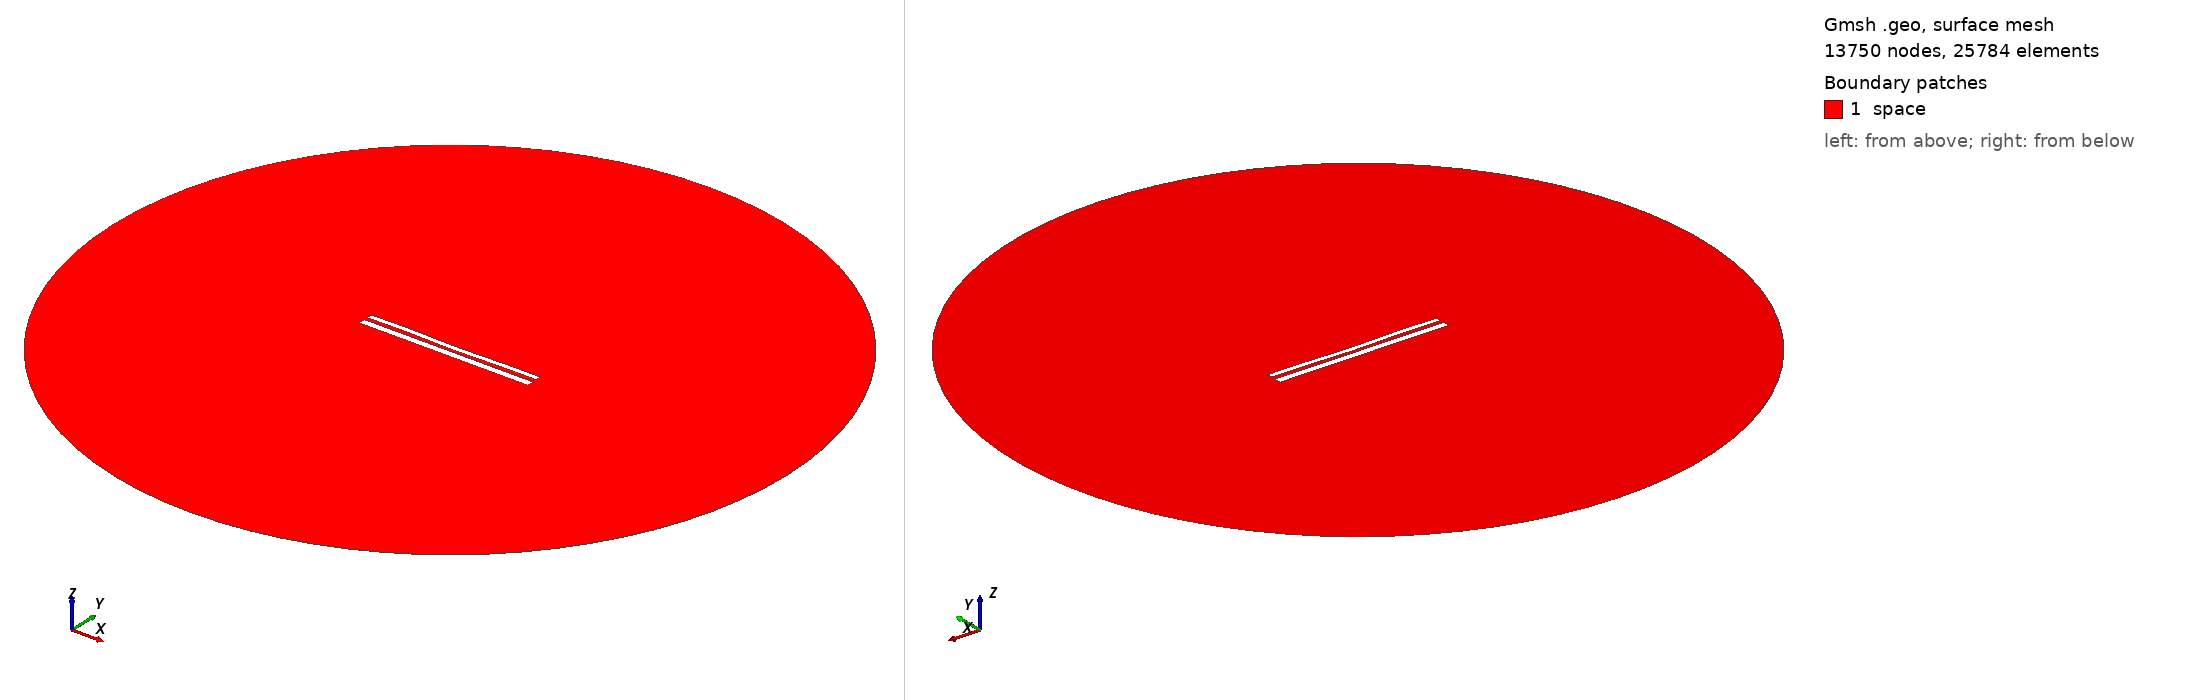

Gmsh geometry script, surface-meshed: 13750 nodes, 25784 surface elements. Boundary patches (legend numbers): 1 space. Left view from above one corner, right view from below the opposite corner. Legend entries are the model's physical surfaces. The drawing asked Gmsh for element sizes between 1% and 20% of the model's largest extent; the script's own settings can give other sizes.

=== 11020.geo (drawn) ===
//---------------------------------------
// Geometry kernel
//---------------------------------------

SetFactory("OpenCASCADE");



//---------------------------------------
// Parameters of the geometry
//---------------------------------------

// Overetch of the upper plate
overetch = 0.375;

// Distance between the plates
distance = 2.0;

// Discretization over the x axis (for the deformation)
nx = 50; 

// Length of the plate
L = 100 - overetch; 

// Number of modes
n = 4; 

// 1st mode coefficient
coeff(1) = 0.07499999999999998;
beta(1) = 0.596864 * 3.1415926535 / L;

// 2nd mode coefficient
coeff(2) = -0.15;
beta(2) = 1.49418 * 3.1415926535 / L;

// 3rd mode coefficient
coeff(3) = 0.07499999999999998;
beta(3) = 2.50025 * 3.1415926535 / L;

// 4th mode coefficient
coeff(4) = 0.15;
beta(4) = 3.49999 * 3.1415926535 / L;



//---------------------------------------
// Upper plate (deformed rectangle)
//---------------------------------------

// Coordiantes of the upper plate
xmin = -50;
xmax = 50 - overetch;

// Height of the upper plate
yheight = 4 - 2 * overetch;

// Indexes of the points
UpperID[] = {};
LowerID[] = {};
LeftID[] = {};
RightID[] = {};

// Point index
p = 1;

// Horizontal edges
For i In {1:nx}
    x = xmin + (i-1)*(xmax - xmin)/(nx-1);

    y_bottom = distance / 2 + overetch;
    For j In {1:n}
        C = (Cosh(beta(j)*L) + Cos(beta(j)*L)) / (Sinh(beta(j)*L) + Sin(beta(j)*L));
        y_bottom  = y_bottom + coeff(j) * (Cosh(beta(j)*(x+50)) - Cos(beta(j)*(x+50)) - C * (Sinh(beta(j)*(x+50)) - Sin(beta(j)*(x+50))));
    EndFor

    y_top = y_bottom + yheight;

    Point(p) = {x, y_top, 0, 1.0};
    UpperID[i] = p;
    p = p + 1;

    Point(p) = {x, y_bottom, 0, 1.0};
    LowerID[i] = p;
    p = p + 1;
EndFor

// Create point lists
UpperPts[] = {}; LowerPts[] = {};
For i In {1:nx}
  UpperPts[] += {UpperID[i]};
  LowerPts[] += {LowerID[i]};
EndFor

// Build splines
Spline(1) = {UpperPts[]};
Spline(2) = {LowerPts[]};
Line(3) = {LowerPts[nx-1], UpperPts[nx-1]};
Line(4) = {LowerPts[0], UpperPts[0]};

// Build the plane surface
Curve Loop(1) = {2, 3, -1, -4};
Plane Surface(1) = {1};



//---------------------------------------
// Lower plate (rectangle)
//---------------------------------------

// Vertices
Point(1001) = {-50, -1, 0, 1.0};
Point(1002) = { 50, -1, 0, 1.0};
Point(1003) = { 50,  -5, 0, 1.0};
Point(1004) = {-50,  -5, 0, 1.0};

// Edges
Line(5) = {1001, 1002};
Line(6) = {1002, 1003};
Line(7) = {1003, 1004};
Line(8) = {1004, 1001};

// Plane surface
Line Loop(2) = {5, 6, 7, 8};
Plane Surface(2) = {2}; 



//---------------------------------------
// Outer (fictious) boundary
//---------------------------------------

// Points
Point(1005) = {0, 0, 0};       // Center
Point(1006) = {200, 0, 0};     // Start point
Point(1007) = {0, 200, 0};     // 90 degrees
Point(1008) = {-200, 0, 0};    // 180 degrees
Point(1009) = {0, -200, 0};    // 270 degrees

// Circle arcs (each needs start, center, end)
Circle(9) = {1006, 1005, 1007};
Circle(10) = {1007, 1005, 1008};
Circle(11) = {1008, 1005, 1009};
Circle(12) = {1009, 1005, 1006};

// Plane surface for the entire domain
Curve Loop(3) = {9, 10, 11, 12};
Surface(3) = {3};

// Subtract the plates from the whole domain to obtain the actual domain where we want to solve the equations
BooleanDifference{ Surface{3}; Delete; }{ Surface{1}; Surface{2}; Delete; }




//---------------------------------------
// Transfinite Lines/Curves
//---------------------------------------

// Set the number of points on the boundaries
r = 7;

// Plates
Transfinite Curve {1, 2} = 50*r Using Progression 1;
Transfinite Curve {3, 4} = 2*r Using Progression 1;
Transfinite Line {5, 7} = 50*r Using Progression 1;
Transfinite Line {6, 8} = 2*r Using Progression 1;

// Outer boundary
Transfinite Line {9, 10, 11, 12} = 20 Using Progression 1;



//---------------------------------------
// Physical groups
//---------------------------------------                

// Physical curves (boundaries)
Physical Line("force_segment", 10) = {2};
Physical Line("upper_plate", 11) = {1, 3, 4};
Physical Line("lower_plate", 12) = {5, 6, 7, 8};
Physical Line("boundary", 20) = {9, 10, 11, 12};

// Physical Surfaces
Physical Surface("space", 30) = {3};



//---------------------------------------
// 6. Generate the Mesh
//---------------------------------------

// 2D mesh generation
Mesh 2;
